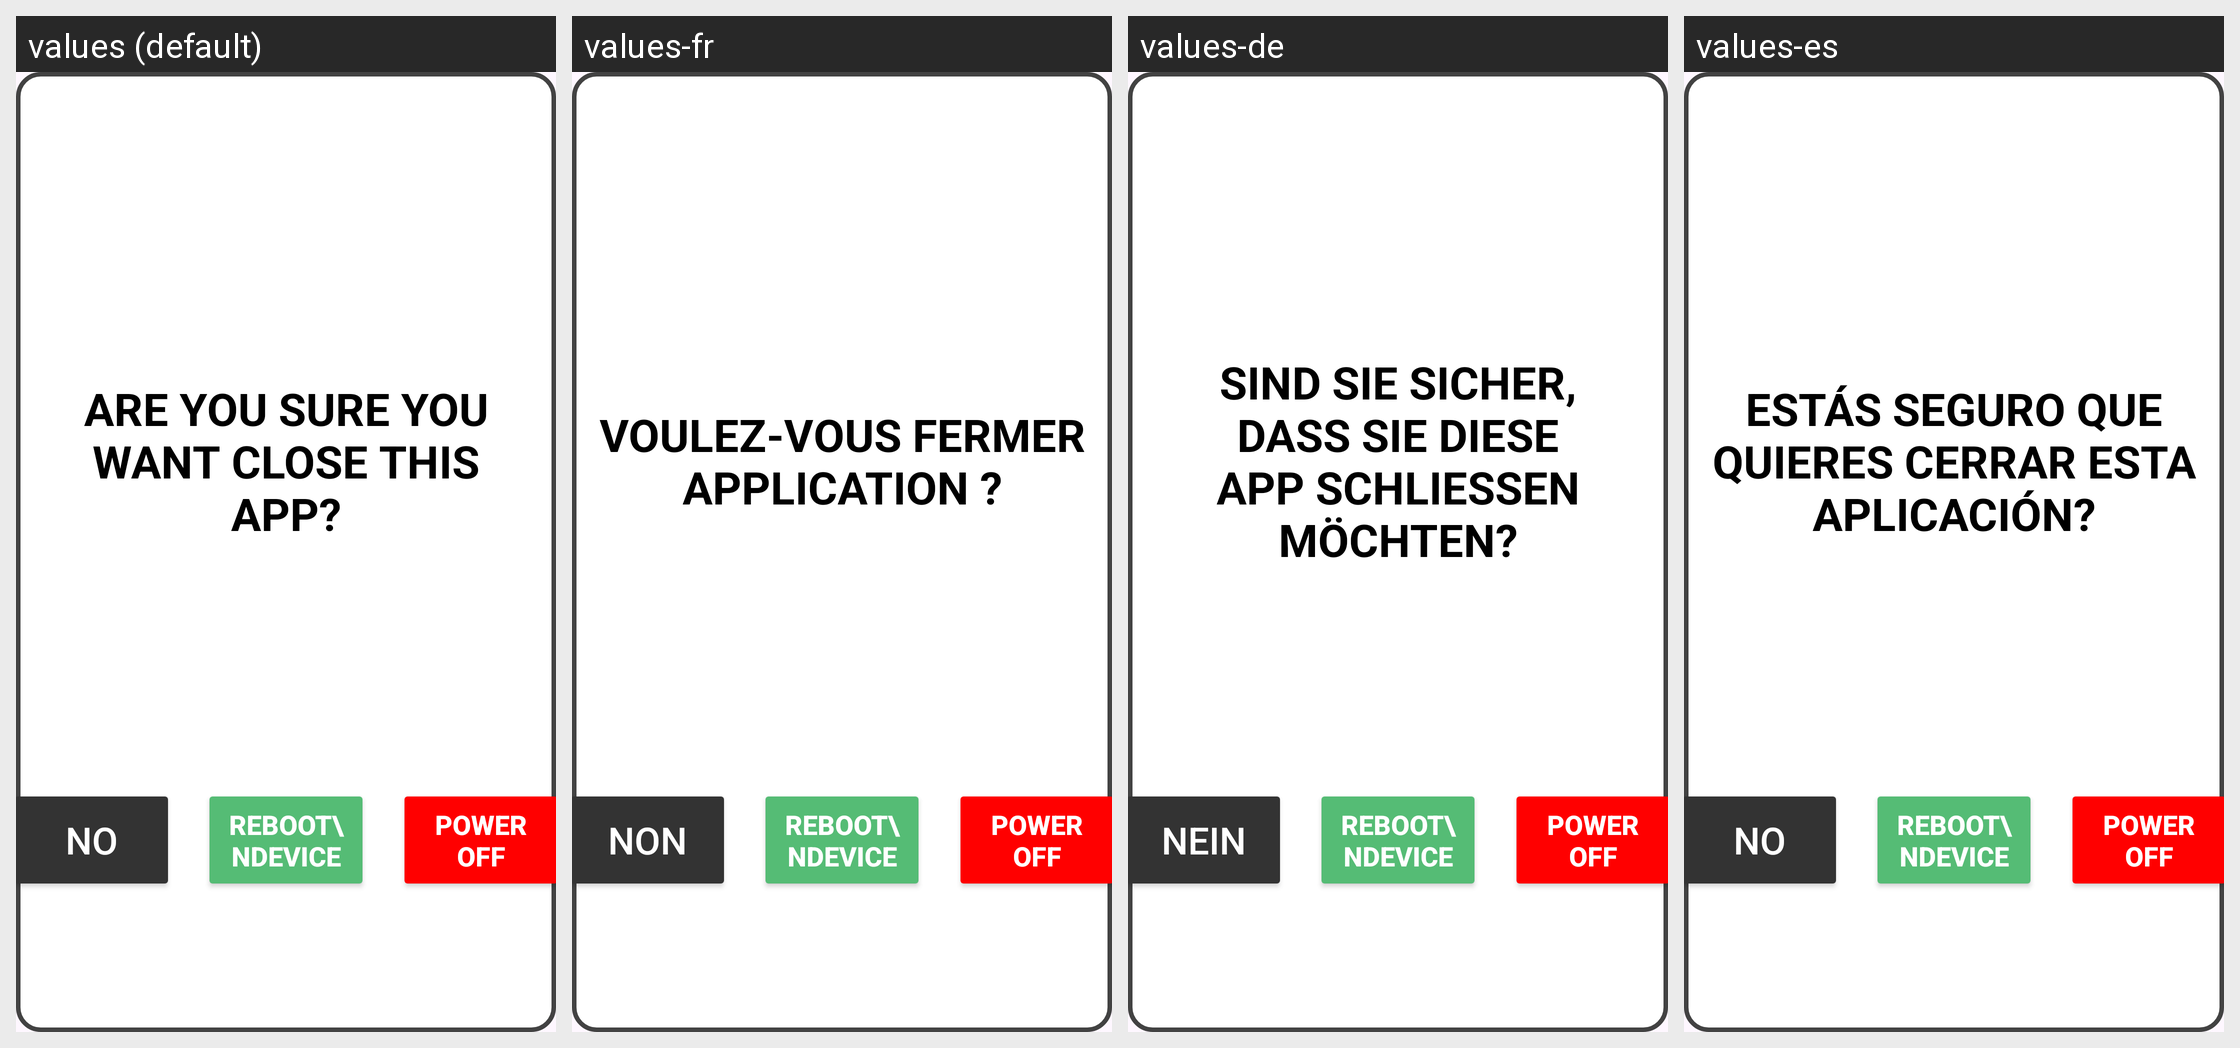

Locale-by-locale string values for the Android screen shown in this grid:
Android screen res/layout/dialog_close_app.xml rendered under 4 locales, left to right: values (default), values-fr, values-de, values-es. Device: Nexus 5 (rendered at 1080×1920; each locale shown at half size, 540×960, under a caption strip naming it); theme Theme.Stx_dig.
Other locales in the repository, not shown: values-cs, values-da, values-el, values-en, values-fi, values-is, values-it, values-ja, values-ko, values-nl-rNL, values-no, values-pt, values-ro-rRO, values-ru, values-sv, values-zh.
Strings drawn on this screen, with the default value and each locale's value (text and hints the layout hard-codes, and strings that could not be matched under every locale, appear in the picture but are not listed):

close_app
  values: ARE YOU SURE YOU WANT CLOSE THIS APP?
  values-fr: VOULEZ-VOUS FERMER APPLICATION ?
  values-de: SIND SIE SICHER, DASS SIE DIESE APP SCHLIESSEN MÖCHTEN?
  values-es: ESTÁS SEGURO QUE QUIERES CERRAR ESTA APLICACIÓN?

no
  values: NO
  values-fr: NON
  values-de: NEIN
  values-es: NO
